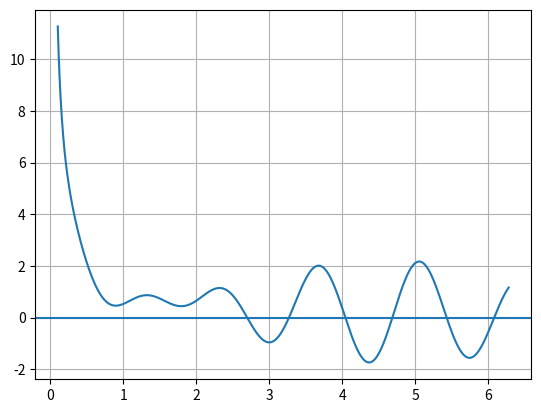

Source code (Python):
import numpy as np
import matplotlib.pyplot as plt

def f(x):
    return np.sin(4*x) + np.cos(5*x) + 1/x

x = np.linspace(0.1, 2*np.pi, 1000)
y = f(x)

plt.plot(x, y)
plt.axhline(0)
plt.grid()
plt.show()

x = 0.1
passo = 0.01

while x < 2*np.pi:
    if f(x) * f(x + passo) < 0:
        print("Raiz entre:", x, "e", x + passo)
    x = x + passo
